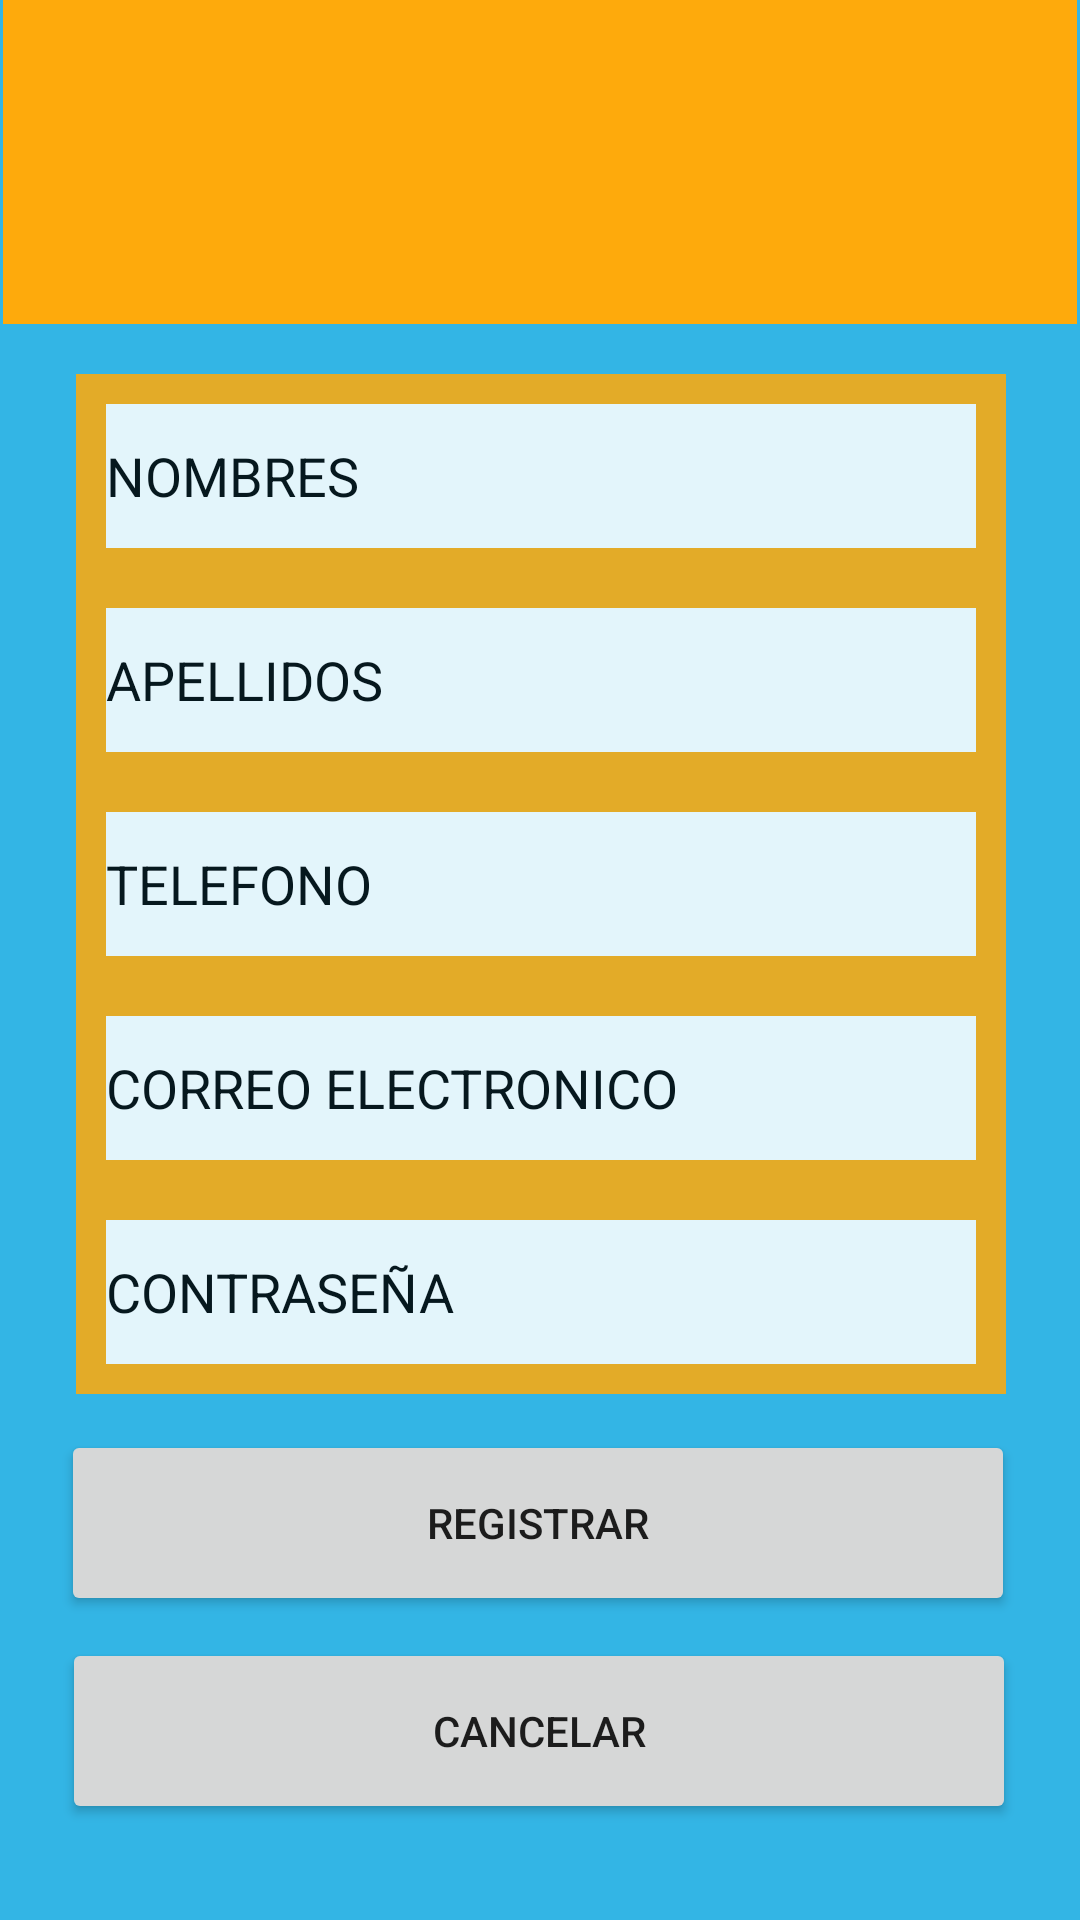

Android layout source for this screen:
<!-- AndroidManifest.xml: application theme Theme.TuParqueo -->
<!-- res/layout/activity_cliente.xml -->
<?xml version="1.0" encoding="utf-8"?>
<androidx.constraintlayout.widget.ConstraintLayout xmlns:android="http://schemas.android.com/apk/res/android"
    xmlns:app="http://schemas.android.com/apk/res-auto"
    xmlns:tools="http://schemas.android.com/tools"
    android:layout_width="match_parent"
    android:layout_height="match_parent"
    android:background="@android:color/holo_blue_light"
    tools:context=".ClienteActivity">

    <FrameLayout
        android:id="@+id/frameEncabezado"
        android:layout_width="0dp"
        android:layout_height="wrap_content"
        android:layout_marginStart="1dp"
        android:layout_marginEnd="1dp"
        android:background="?android:attr/colorPressedHighlight"
        app:layout_constraintEnd_toEndOf="parent"
        app:layout_constraintHorizontal_bias="0.51"
        app:layout_constraintStart_toStartOf="parent"
        app:layout_constraintTop_toTopOf="parent">

        <ImageView
            android:id="@+id/imvLogo"
            android:layout_width="231dp"
            android:layout_height="78dp"
            android:layout_gravity="center"
            android:layout_margin="15dp"
            app:srcCompat="@drawable/tuparqueologo" />
    </FrameLayout>

    <LinearLayout
        android:id="@+id/linearLayout7"
        android:layout_width="310dp"
        android:layout_height="340dp"
        android:alpha="@dimen/material_emphasis_high_type"
        android:background="?android:attr/colorPressedHighlight"
        android:orientation="vertical"
        app:layout_constraintBottom_toBottomOf="parent"
        app:layout_constraintEnd_toEndOf="parent"
        app:layout_constraintHorizontal_bias="0.506"
        app:layout_constraintStart_toStartOf="parent"
        app:layout_constraintTop_toTopOf="parent"
        app:layout_constraintVertical_bias="0.416">

        <EditText
            android:id="@+id/edtxNomCliente"
            android:layout_width="match_parent"
            android:layout_height="48dp"
            android:layout_margin="10dp"
            android:background="@color/white"
            android:backgroundTint="@color/white"
            android:ems="10"
            android:hint="@string/txtNombre"
            android:importantForAutofill="no"
            android:inputType="textPersonName"
            android:textColorHint="@color/black"
            tools:ignore="Autofill" />

        <EditText
            android:id="@+id/edtxApeCliente"
            android:layout_width="match_parent"
            android:layout_height="48dp"
            android:layout_margin="10dp"
            android:background="@color/white"
            android:backgroundTint="@color/white"
            android:ems="10"
            android:hint="@string/txtApellido"
            android:inputType="textPersonName"
            android:textColorHint="@color/black"
            tools:ignore="Autofill" />

        <EditText
            android:id="@+id/edtxTelCliente"
            android:layout_width="match_parent"
            android:layout_height="48dp"
            android:layout_margin="10dp"
            android:background="@color/white"
            android:backgroundTint="@color/white"
            android:ems="10"
            android:hint="@string/txtTelefono"
            android:importantForAutofill="no"
            android:inputType="phone"
            android:textColorHint="@color/black" />

        <EditText
            android:id="@+id/edtxCorreoCliente"
            android:layout_width="match_parent"
            android:layout_height="48dp"
            android:layout_margin="10dp"
            android:background="@color/white"
            android:backgroundTint="@color/white"
            android:ems="10"
            android:hint="@string/txtCorreo"
            android:inputType="textEmailAddress"
            android:textColorHint="@color/black" />

        <EditText
            android:id="@+id/edtxContraCliente"
            android:layout_width="match_parent"
            android:layout_height="48dp"
            android:layout_margin="10dp"
            android:background="@color/white"
            android:backgroundTint="@color/white"
            android:ems="10"
            android:hint="@string/txtContrasena"
            android:inputType="textPassword"
            android:textColorHint="@color/black" />
    </LinearLayout>

    <Button
        android:id="@+id/btnRegCliente"
        android:layout_width="318dp"
        android:layout_height="62dp"
        android:text="@string/btnGuardar"
        app:cornerRadius="15dp"
        app:layout_constraintBottom_toTopOf="@+id/button"
        app:layout_constraintEnd_toEndOf="parent"
        app:layout_constraintHorizontal_bias="0.483"
        app:layout_constraintStart_toStartOf="parent"
        app:layout_constraintTop_toBottomOf="@+id/linearLayout7"
        app:layout_constraintVertical_bias="0.627" />

    <Button
        android:id="@+id/button"
        android:layout_width="318dp"
        android:layout_height="62dp"
        android:layout_marginBottom="32dp"
        android:text="@string/btnCancelar"
        app:cornerRadius="15dp"
        app:layout_constraintBottom_toBottomOf="parent"
        app:layout_constraintEnd_toEndOf="parent"
        app:layout_constraintHorizontal_bias="0.489"
        app:layout_constraintStart_toStartOf="parent" />


</androidx.constraintlayout.widget.ConstraintLayout>
<!-- resources referenced by this layout -->
<resources>
  <string name="btnCancelar">cancelar</string>
  <string name="btnGuardar">Registrar</string>
  <string name="txtApellido">APELLIDOS</string>
  <string name="txtContrasena">CONTRASEÑA</string>
  <string name="txtCorreo">CORREO ELECTRONICO</string>
  <string name="txtNombre">NOMBRES</string>
  <string name="txtTelefono">TELEFONO</string>
  <style name="Theme.TuParqueo" parent="Theme.MaterialComponents.DayNight.DarkActionBar">
          
          <item name="colorPrimary">#0C2FE4</item>
          <item name="colorPrimaryVariant">@color/purple_700</item>
          <item name="colorOnPrimary">@color/white</item>
          
          <item name="colorSecondary">@color/teal_200</item>
          <item name="colorSecondaryVariant">@color/teal_700</item>
          <item name="colorOnSecondary">@color/black</item>
          
          <item name="android:statusBarColor" tools:targetApi="l">?attr/colorPrimaryVariant</item>
  
          
      </style>
  <!-- not gathered from this repository: default colours our renderer supplied (Android Studio template values) -->
  <color name="purple_700">#FF3700B3</color>
  <color name="teal_200">#FF03DAC5</color>
  <color name="teal_700">#FF018786</color>
  <color name="black">#FF000000</color>
  <color name="white">#FFFFFFFF</color>
</resources>
